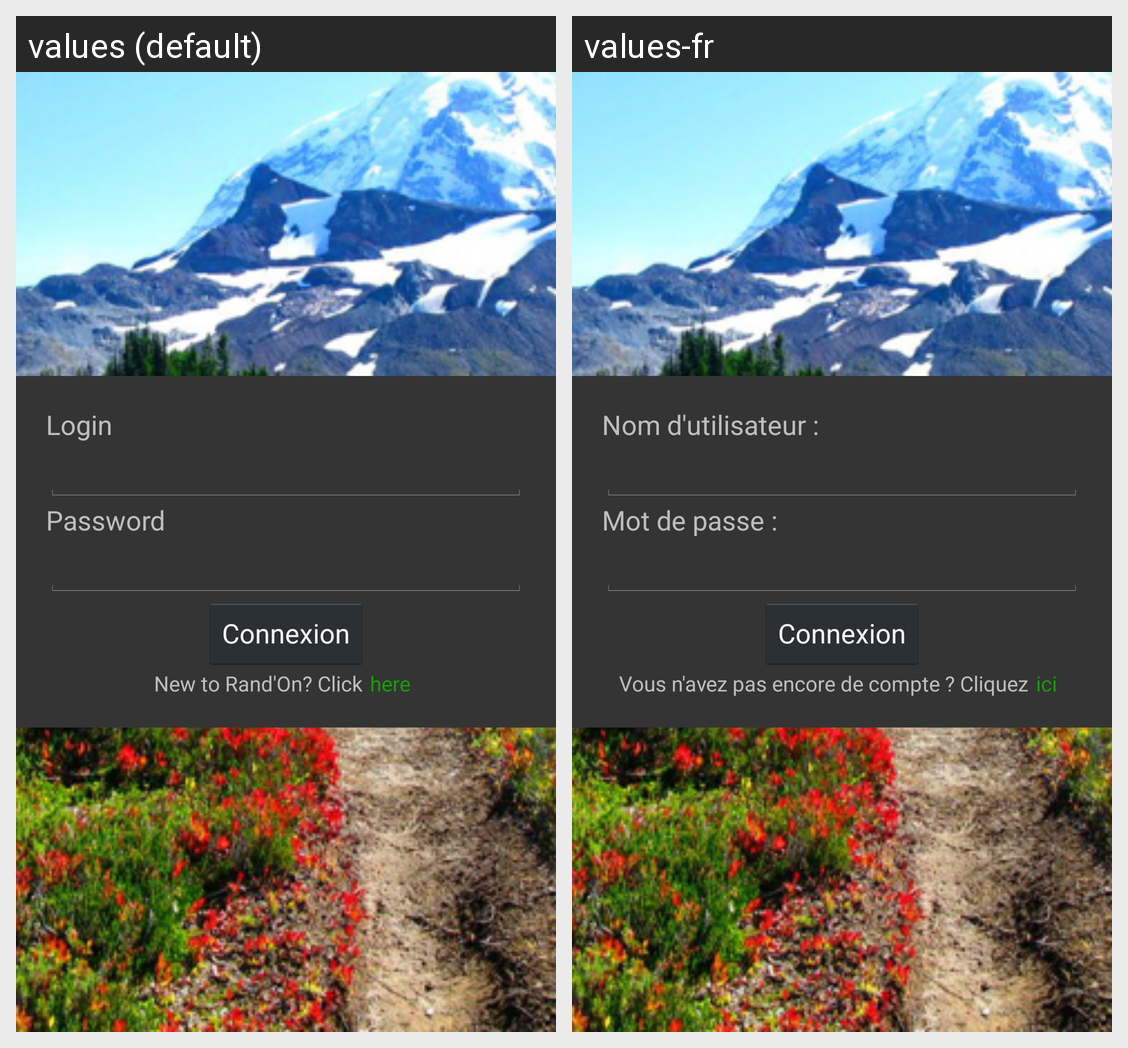

This grid shows one Android layout under two languages. Give, for every string resource on the screen, its name, the default text and each shown locale's text.
Android screen res/layout/activity_connexion.xml rendered under 2 locales, left to right: values (default), values-fr. Device: Nexus 5 (rendered at 1080×1920; each locale shown at half size, 540×960, under a caption strip naming it); theme AppTheme.
Strings drawn on this screen, with the default value and each locale's value (text and hints the layout hard-codes, and strings that could not be matched under every locale, appear in the picture but are not listed):

user_name
  values: Login
  values-fr: Nom d'utilisateur :

user_password
  values: Password
  values-fr: Mot de passe :

connexion
  values: Connexion
  values-fr: Connexion

create_account
  values: New to Rand'On? Click
  values-fr: Vous n'avez pas encore de compte ? Cliquez

click_here
  values: here
  values-fr: ici
